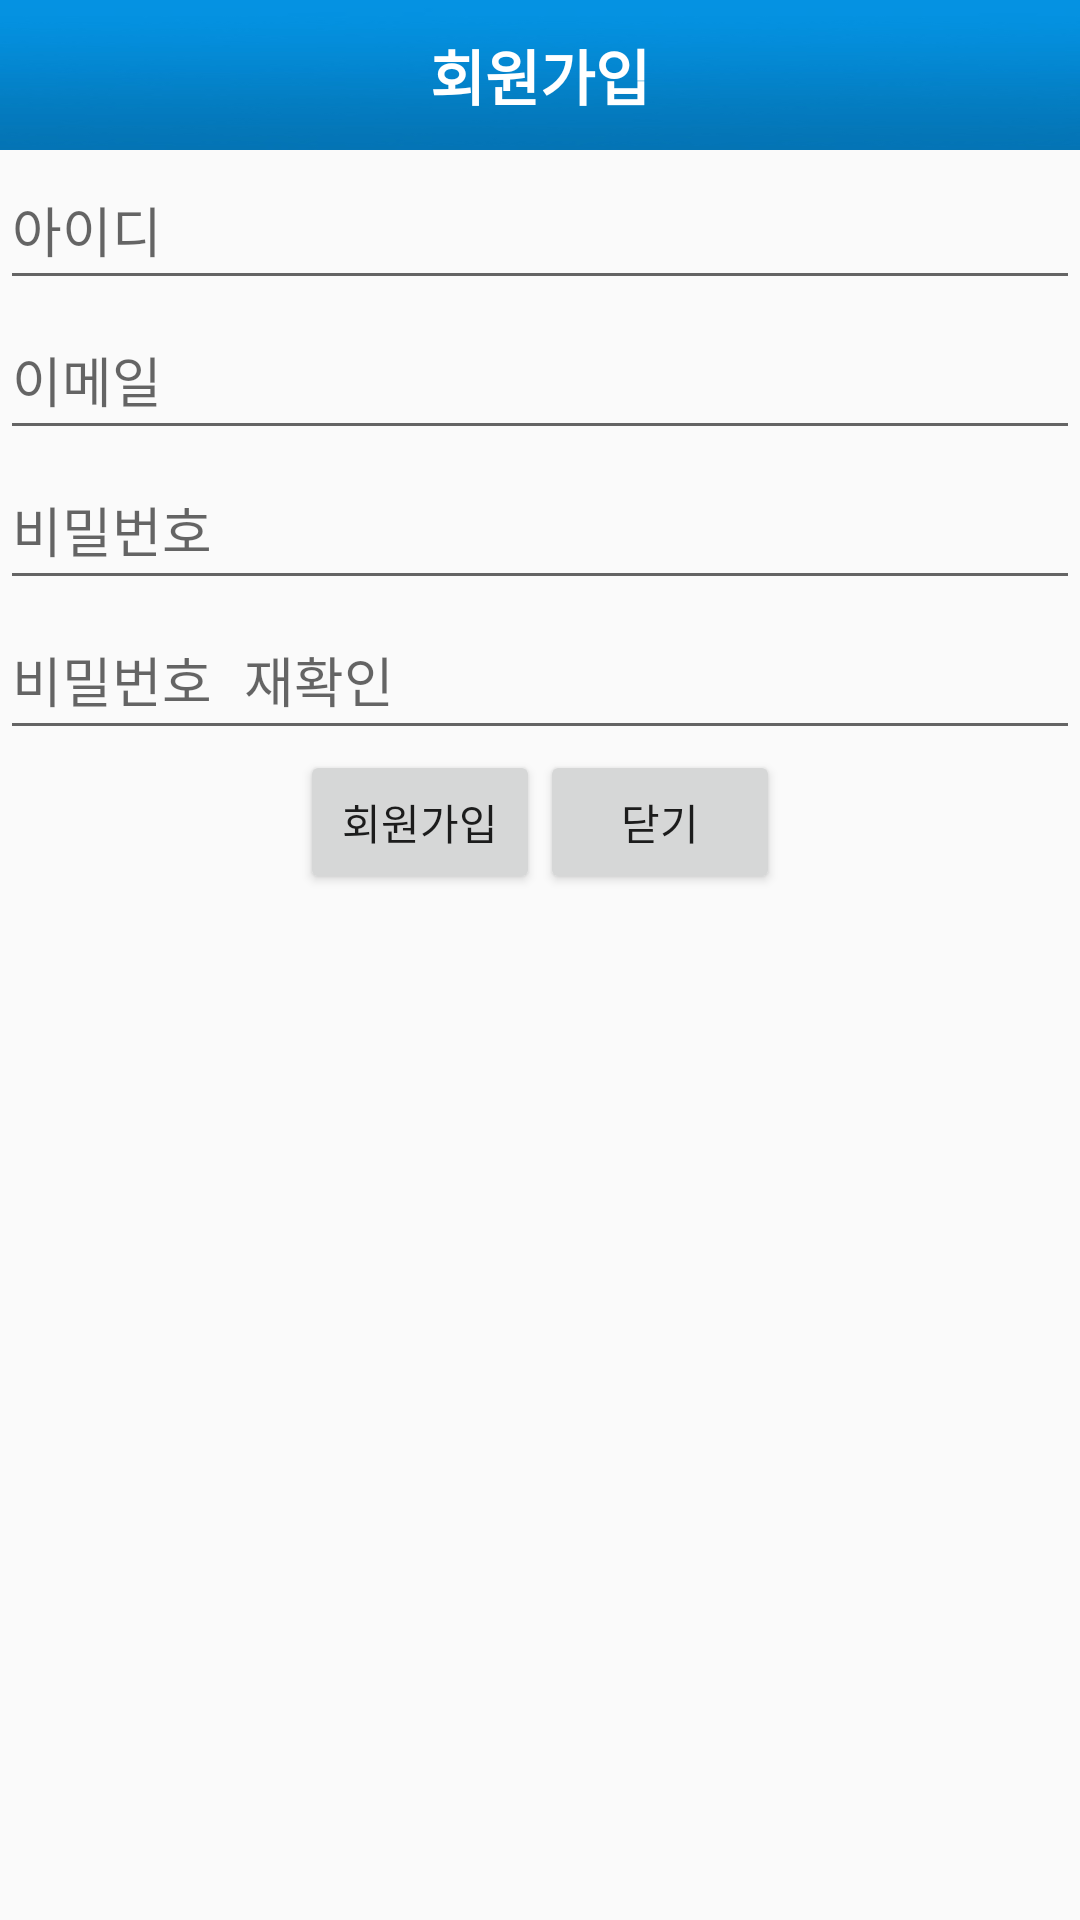

Write the Android layout XML for this screen, with the resource values it uses.
<!-- AndroidManifest.xml: application theme AppTheme -->
<!-- res/layout/activity_sign.xml -->
<?xml version="1.0" encoding="utf-8"?>
<LinearLayout xmlns:android="http://schemas.android.com/apk/res/android"
    xmlns:app="http://schemas.android.com/apk/res-auto"
    xmlns:tools="http://schemas.android.com/tools"
    android:layout_width="200dp"
    android:layout_height="wrap_content"
    android:orientation="vertical"
    android:layout_gravity="center"
    tools:context=".SignUp">

    <LinearLayout
        android:layout_width="match_parent"
        android:layout_height="wrap_content"
        >

        <TextView
            android:layout_width="match_parent"
            android:layout_height="50dp"
            android:background="@drawable/background_purple"
            android:gravity="center"
            android:text="회원가입"
            android:textColor="@android:color/white"
            android:textSize="20dp"
            android:textStyle="bold" />
    </LinearLayout>

    <LinearLayout
        android:layout_width="match_parent"
        android:layout_height="wrap_content"
        android:orientation="vertical"
        >

        <EditText
            android:layout_width="match_parent"
            android:layout_height="50dp"
            android:hint = "아이디"
            android:id="@+id/Id"/>

        <EditText
            android:layout_width="match_parent"
            android:layout_height="50dp"
            android:hint = "이메일"
            android:id="@+id/email"/>

        <EditText
            android:layout_width="match_parent"
            android:layout_height="50dp"
            android:hint = "비밀번호"
            android:inputType="textPassword"
            android:id="@+id/PassWord1"/>
        <EditText
            android:layout_width="match_parent"
            android:inputType="textPassword"
            android:layout_height="50dp"
            android:hint = "비밀번호 재확인"
            android:id="@+id/PassWord2"/>


    </LinearLayout>

    <LinearLayout
        android:layout_width="match_parent"
        android:layout_height="wrap_content"
        android:gravity="center"
        >

        <Button
            android:layout_width="80dp"
            android:layout_height="wrap_content"
            android:text = "회원가입"
            android:onClick= "SignUp"
            />
        <Button
            android:layout_width="80dp"
            android:layout_height="wrap_content"
            android:text = "닫기"
            android:onClick = "back"
            />

    </LinearLayout>
</LinearLayout>
<!-- resources referenced by this layout -->
<resources>
  <!-- drawable background_purple: jpg bitmap (drawable-hdpi, 20343 bytes) -->
  <style name="AppTheme" parent="Theme.AppCompat.Light.NoActionBar">
          
          <item name="colorPrimary">@color/colorPrimary</item>
          <item name="colorPrimaryDark">@color/colorPrimaryDark</item>
          <item name="colorAccent">@color/colorAccent</item>
      </style>
  <color name="colorPrimary">#0d17dc</color>
  <color name="colorPrimaryDark">#616161</color>
  <color name="colorAccent">#FF4081</color>
</resources>
